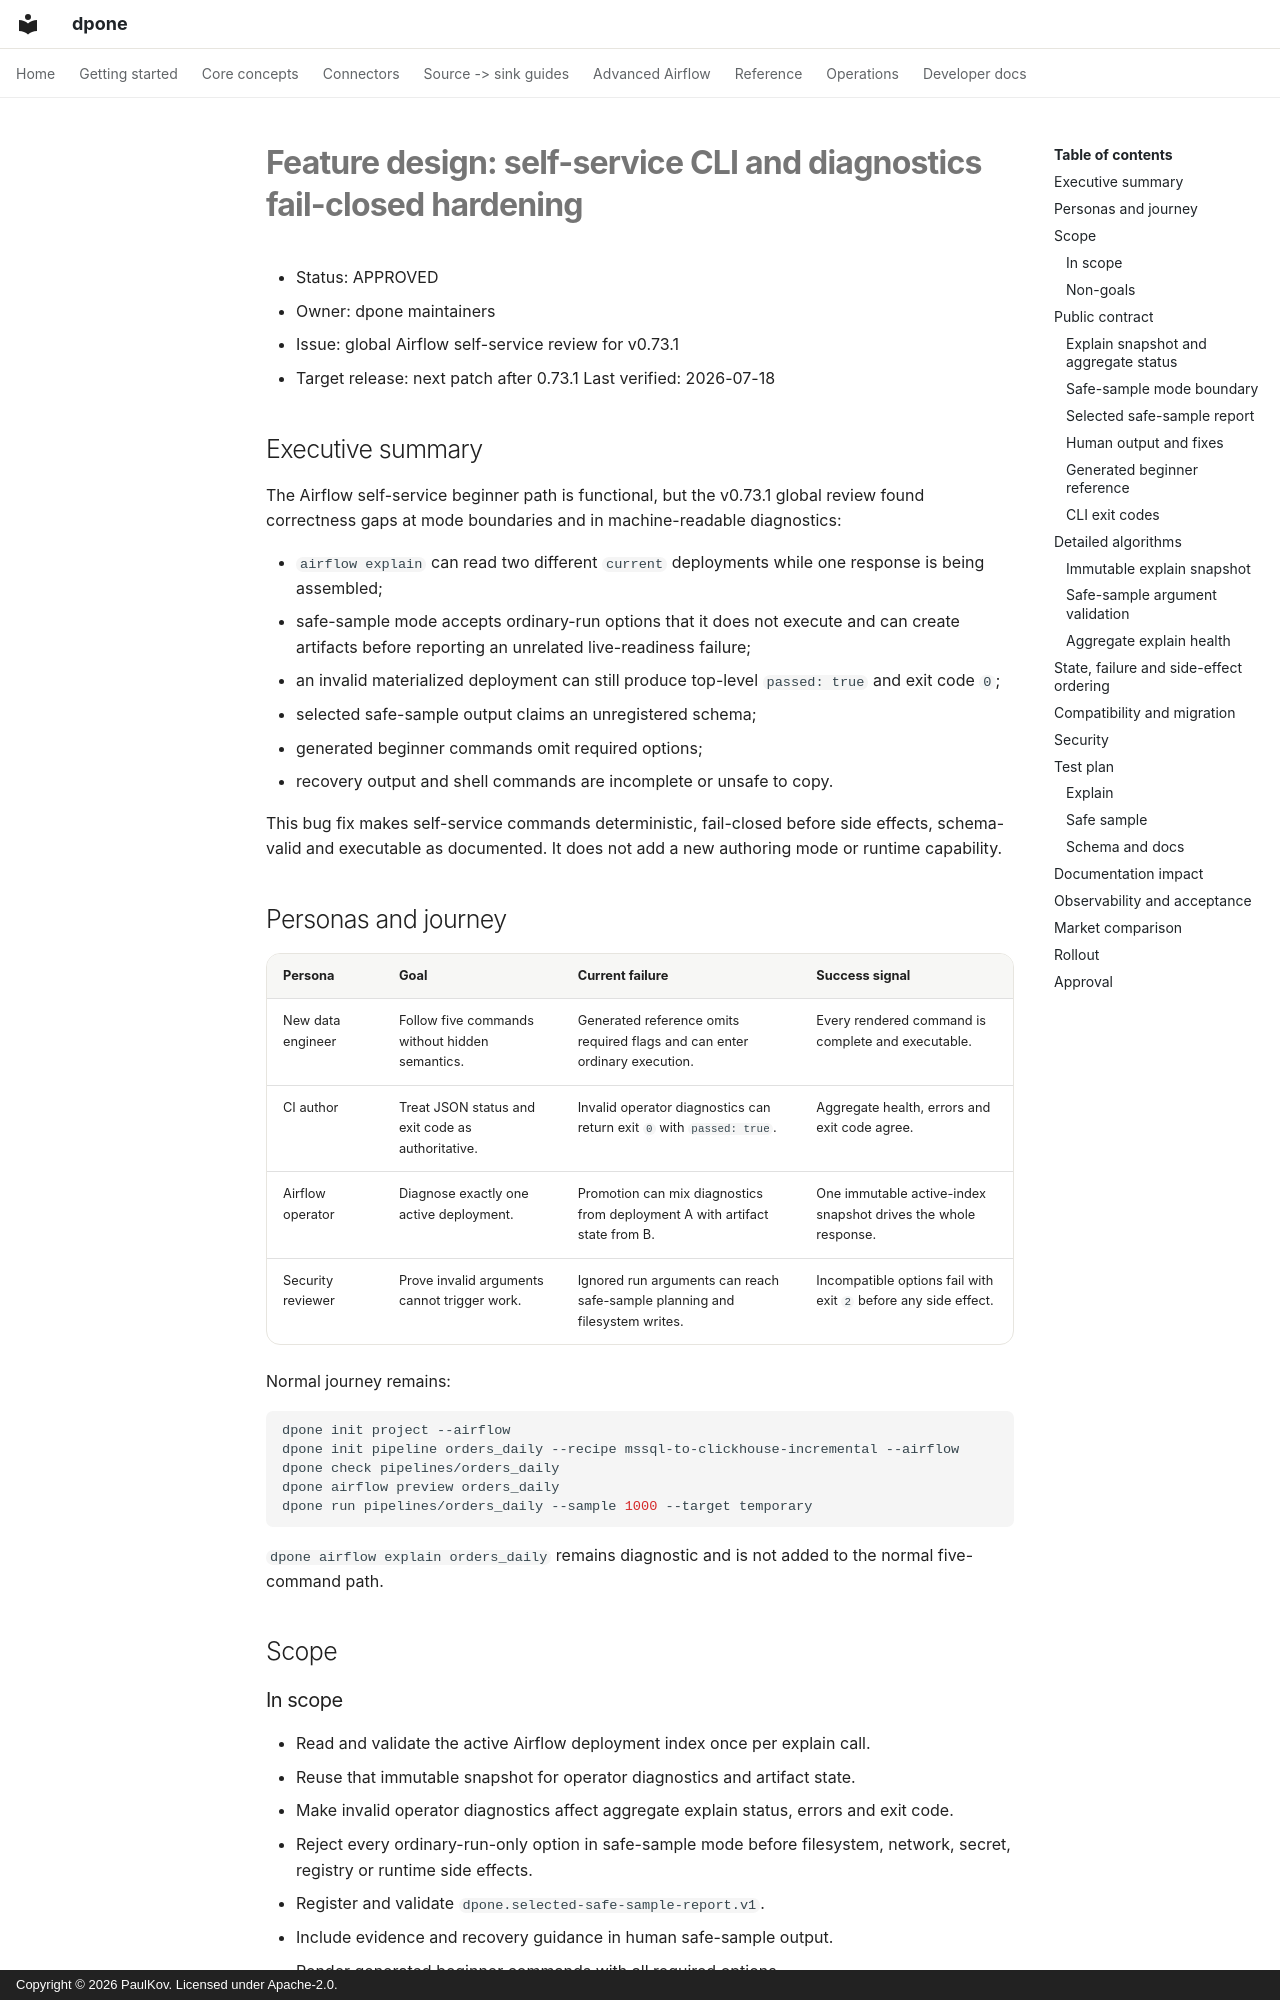

repository: PaulKov/dpone · page: feature-design-self-service-cli-diagnostics-hardening-v0731/index.html · generator: mkdocs · copyright: Copyright © 2026 PaulKov. Licensed under Apache-2.0.

# Feature design: self-service CLI and diagnostics fail-closed hardening

- Status: APPROVED
- Owner: dpone maintainers
- Issue: global Airflow self-service review for v0.73.1
- Target release: next patch after 0.73.1
Last verified: 2026-07-18

## Executive summary

The Airflow self-service beginner path is functional, but the v0.73.1 global
review found correctness gaps at mode boundaries and in machine-readable
diagnostics:

- `airflow explain` can read two different `current` deployments while one
  response is being assembled;
- safe-sample mode accepts ordinary-run options that it does not execute and
  can create artifacts before reporting an unrelated live-readiness failure;
- an invalid materialized deployment can still produce top-level
  `passed: true` and exit code `0`;
- selected safe-sample output claims an unregistered schema;
- generated beginner commands omit required options;
- recovery output and shell commands are incomplete or unsafe to copy.

This bug fix makes self-service commands deterministic, fail-closed before side
effects, schema-valid and executable as documented. It does not add a new
authoring mode or runtime capability.

## Personas and journey

| Persona | Goal | Current failure | Success signal |
|---|---|---|---|
| New data engineer | Follow five commands without hidden semantics. | Generated reference omits required flags and can enter ordinary execution. | Every rendered command is complete and executable. |
| CI author | Treat JSON status and exit code as authoritative. | Invalid operator diagnostics can return exit `0` with `passed: true`. | Aggregate health, errors and exit code agree. |
| Airflow operator | Diagnose exactly one active deployment. | Promotion can mix diagnostics from deployment A with artifact state from B. | One immutable active-index snapshot drives the whole response. |
| Security reviewer | Prove invalid arguments cannot trigger work. | Ignored run arguments can reach safe-sample planning and filesystem writes. | Incompatible options fail with exit `2` before any side effect. |

Normal journey remains:

```bash
dpone init project --airflow
dpone init pipeline orders_daily --recipe mssql-to-clickhouse-incremental --airflow
dpone check pipelines/orders_daily
dpone airflow preview orders_daily
dpone run pipelines/orders_daily --sample 1000 --target temporary
```

`dpone airflow explain orders_daily` remains diagnostic and is not added to the
normal five-command path.

## Scope
